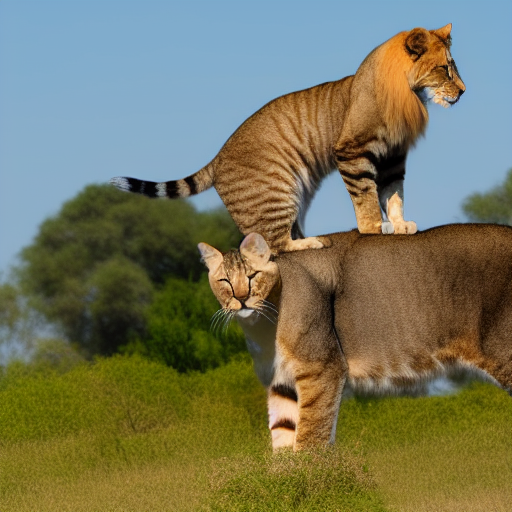
Generation parameters embedded in this image by AUTOMATIC1111 Stable Diffusion web UI or a fork of it (Forge, ...) (PNG 'parameters' text chunk):
cat on lion's back
Negative prompt: disfigured, ugly
Steps: 20, Sampler: Euler a, CFG scale: 7, Seed: 2183694867, Size: 512x512, Model hash: cc6cb27103, Model: v1-5-pruned-emaonly, Version: v1.4.0